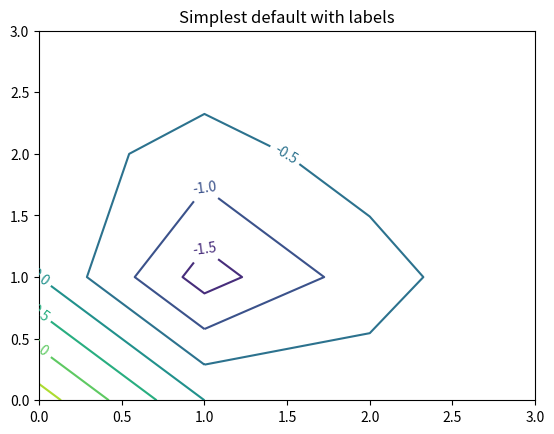

This chart was generated by the following Python code:
import matplotlib
import numpy as np
import matplotlib.cm as cm
import matplotlib.pyplot as plt

delta = 0.025
# x = np.arange(-3.0, 3.0, delta)
# y = np.arange(-2.0, 2.0, delta)
x = [0,1,2,3]
y = [0,1,2,3]
X, Y = np.meshgrid(x, y)
Z1 = np.exp(-X**2 - Y**2)
Z2 = np.exp(-(X - 1)**2 - (Y - 1)**2)
Z = (Z1 - Z2) * 2

print(x)
print(y)
print(Z)

fig, ax = plt.subplots()
CS = ax.contour(X, Y, Z)
ax.clabel(CS, inline=1, fontsize=10)
ax.set_title('Simplest default with labels')

plt.show()
